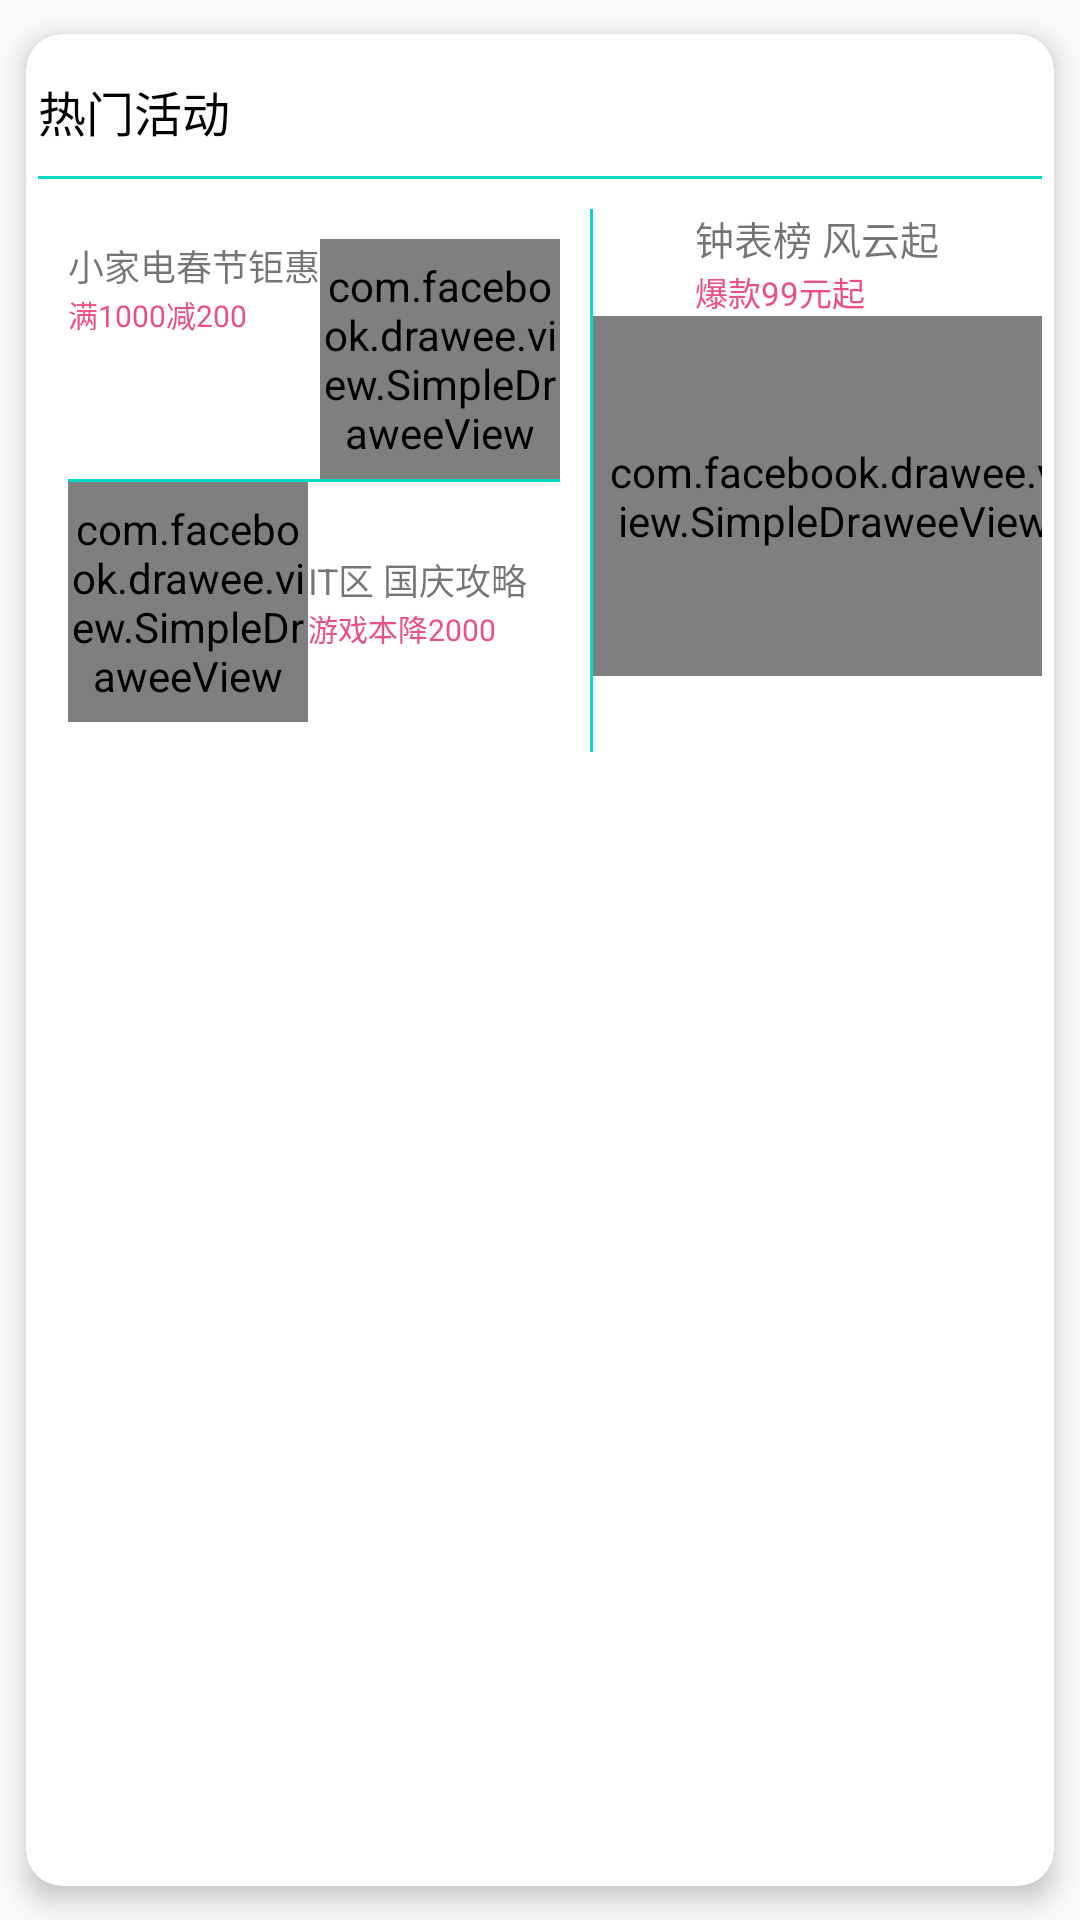

Produce the Android XML layout that renders to this screen, including the resource entries it uses.
<!-- AndroidManifest.xml: application theme AppTheme -->
<!-- res/layout/store_cardview.xml -->
<?xml version="1.0" encoding="utf-8"?>
<android.support.v7.widget.CardView
    xmlns:android="http://schemas.android.com/apk/res/android"
    xmlns:app="http://schemas.android.com/apk/res-auto"
    android:layout_height="wrap_content"
    android:layout_gravity="center"
    android:gravity="center"
    app:cardBackgroundColor="#fff"
    app:contentPadding="4dp"
    app:cardUseCompatPadding="true"
    app:cardElevation="5dp"
    app:cardCornerRadius="12dp"
    xmlns:fresco="http://schemas.android.com/apk/res-auto"
    android:layout_width="match_parent">
    <LinearLayout
        android:orientation="vertical"
        android:layout_width="match_parent"
        android:layout_height="wrap_content">
        <LinearLayout
            android:layout_width="match_parent"
            android:orientation="vertical"
            android:layout_height="wrap_content">
            <TextView
                android:layout_width="match_parent"
                android:id="@+id/tv_heat_activity"
                android:text="热门活动"
                android:textSize="16sp"
                android:textColor="#000"
                android:paddingTop="10dp"
                android:layout_height="wrap_content"/>
            <View
                style="@style/line_vertical"
                android:layout_marginBottom="10dp"
                android:layout_marginTop="10dp"/>
        </LinearLayout>
        <LinearLayout
            android:layout_width="match_parent"
            android:orientation="horizontal"
            android:layout_height="wrap_content">

            <LinearLayout
                android:layout_width="wrap_content"
                android:orientation="vertical"
                android:padding="10dp"
                android:layout_height="wrap_content">
                <LinearLayout
                    android:layout_width="wrap_content"
                    android:orientation="horizontal"
                    android:layout_height="wrap_content">
                    <LinearLayout
                        android:layout_width="wrap_content"
                        android:orientation="vertical"
                        android:layout_height="wrap_content">
                <TextView
                    android:layout_width="wrap_content"
                    android:id="@+id/card_view_1_1"
                    android:text="小家电春节钜惠"
                    android:textSize="12sp"
                    android:layout_height="wrap_content"/>
                <TextView
                    android:layout_width="wrap_content"
                    android:id="@+id/card_view_1_2"
                    android:text="满1000减200"
                    android:textSize="10sp"
                    android:textColor="#ec4e88"
                    android:layout_height="wrap_content"/>
          </LinearLayout>
                <com.facebook.drawee.view.SimpleDraweeView
                    android:layout_width="80dp"
                    fresco:actualImageScaleType="fitCenter"
                    android:id="@+id/iv_store_image3"
                    android:layout_height="80dp"/>
                </LinearLayout>
                <View
                    android:id="@+id/v_store_line2"
                    style="@style/line_vertical"/>
                <LinearLayout
                    android:layout_width="match_parent"
                    android:orientation="horizontal"
                    android:layout_height="wrap_content">
                <com.facebook.drawee.view.SimpleDraweeView
                    android:id="@+id/iv_store_image2"
                    android:layout_width="80dp"
                    fresco:actualImageScaleType="fitCenter"
                    android:layout_height="80dp"/>
                <LinearLayout
                    android:layout_width="wrap_content"
                    android:orientation="vertical"
                    android:layout_gravity="center"
                    android:layout_height="wrap_content">
                    <TextView
                        android:layout_width="wrap_content"
                        android:text="IT区 国庆攻略"
                        android:id="@+id/card_view_2_1"
                        android:textSize="12sp"
                        android:layout_height="wrap_content"/>
                    <TextView
                        android:layout_width="wrap_content"
                        android:text="游戏本降2000"
                        android:id="@+id/card_view_2_2"
                        android:textSize="10sp"
                        android:textColor="#ec4e88"
                        android:layout_height="wrap_content"/>
                </LinearLayout>
                </LinearLayout>

            </LinearLayout>
            <View
                style="@style/line_horizontal"
                android:id="@+id/v_store_line1"/>

            <LinearLayout
                android:layout_width="match_parent"
                android:orientation="vertical"
                android:layout_height="wrap_content">
                <LinearLayout
                    android:layout_width="match_parent"
                    android:orientation="vertical"
                    android:gravity="center"
                    android:layout_gravity="center"
                    android:layout_height="match_parent">
                    <LinearLayout
                        android:layout_width="wrap_content"
                        android:orientation="vertical"
                        android:layout_height="wrap_content">
                        <TextView
                            android:layout_width="wrap_content"
                            android:text="钟表榜 风云起"
                            android:textSize="13sp"
                            android:id="@+id/card_view_3_1"
                            android:layout_height="wrap_content"/>
                        <TextView
                            android:layout_width="wrap_content"
                            android:id="@+id/card_view_3_2"
                            android:text="爆款99元起"
                            android:textSize="11sp"
                            android:textColor="#ec4e88"
                            android:layout_height="wrap_content"/>
                    </LinearLayout>
                    <com.facebook.drawee.view.SimpleDraweeView
                        android:paddingLeft="10dp"
                        fresco:actualImageScaleType="fitCenter"
                        android:layout_width="160dp"
                        android:id="@+id/iv_store_image1"
                        android:layout_height="120dp"/>
                </LinearLayout>
            </LinearLayout>
        </LinearLayout>
    </LinearLayout>
</android.support.v7.widget.CardView>
<!-- resources referenced by this layout -->
<resources>
  <style name="line_horizontal" parent="line">
          <item name="android:layout_width">1dp</item>
          <item name="android:layout_height">fill_parent</item>
          <item name="android:layout_gravity">center_horizontal</item>
      </style>
  <style name="line_vertical" parent="line">
          <item name="android:layout_width">match_parent</item>
          <item name="android:layout_height">1dp</item>
      </style>
  <style name="AppTheme" parent="Theme.AppCompat.Light.NoActionBar">
          
          <item name="colorPrimary">@color/colorPrimary</item>
          <item name="colorPrimaryDark">@color/colorPrimaryDark</item>
          <item name="colorAccent">@color/colorAccent</item>
      </style>
  <style name="line">
          <item name="android:background">@color/colorAccent</item>
      </style>
  <!-- not gathered from this repository: default colours our renderer supplied (Android Studio template values) -->
  <color name="colorPrimary">#FF6200EE</color>
  <color name="colorPrimaryDark">#FF3700B3</color>
  <color name="colorAccent">#FF03DAC5</color>
</resources>
